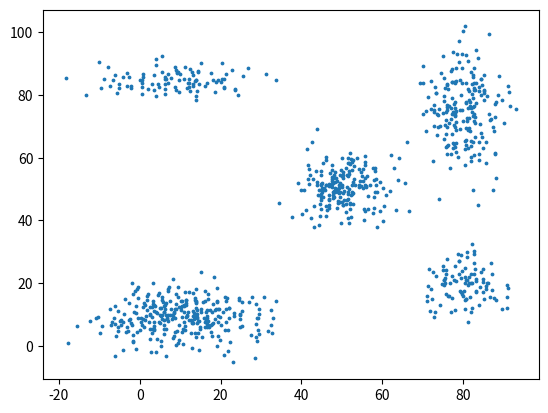
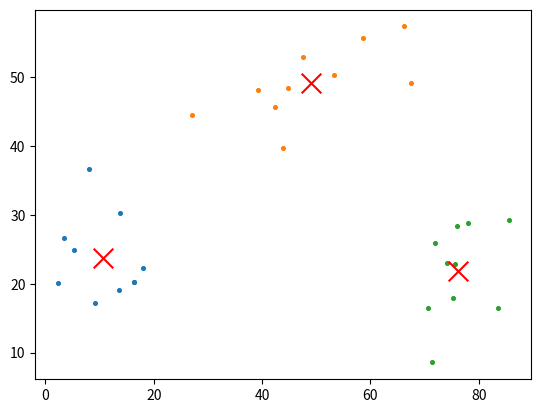
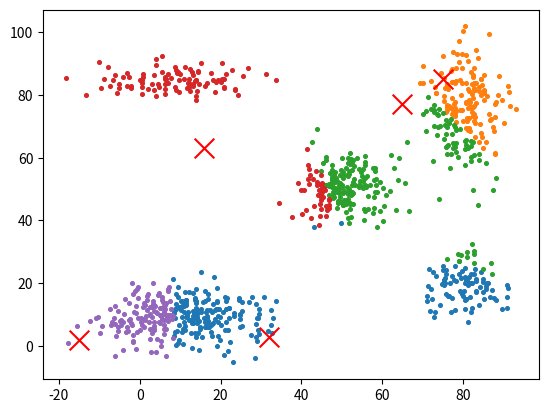
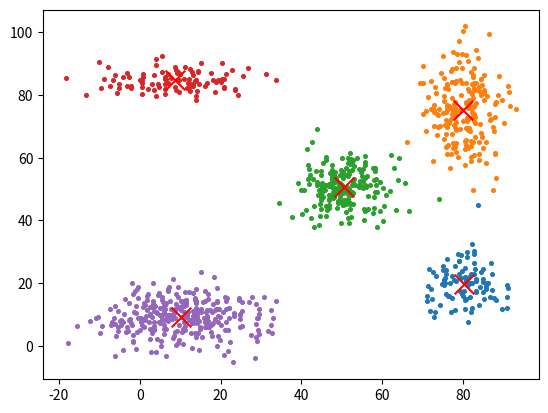
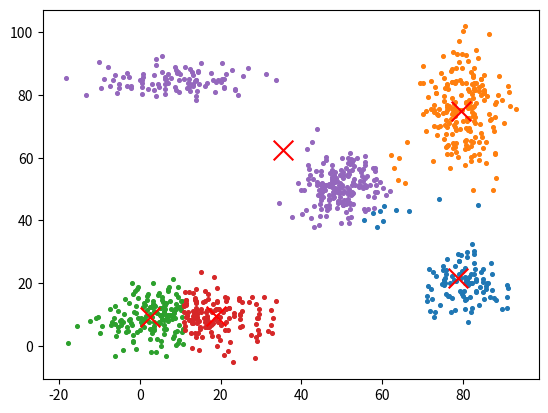

Reproduce these figures in Python, in order.
import numpy as np
#%matplotlib inline
from matplotlib import pyplot as plt


def plot_clusters(data, centroids):
    """
    Shows a scatter plot with the data points clustered according to the centroids.
    """
    # Assigning the data points to clusters/centroids.
    clusters = [[] for _ in range(centroids.shape[0])]

    # The shape attribute for numpy arrays returns the dimensions of the array.
    # If Y has n rows and m columns, then Y.shape is (n,m). So Y.shape[0] is n.
    for i in range(data.shape[0]):
        # .linarg stands for linear algebra and the .norm gives the matrix or vector norm.
        # a norm is a function that assigns a strictly positive length or size to each vector in a vector space
        distances = np.linalg.norm(data[i] - centroids, axis=1)
        # .argmin returns the indices of the minimum values along an axis.
        clusters[np.argmin(distances)].append(data[i])

    # Plotting clusters and centroids.
    fig, ax = plt.subplots()
    for c in range(centroids.shape[0]):
        if len(clusters[c]) > 0:
            cluster = np.array(clusters[c])
            ax.scatter(cluster[:, 0], cluster[:, 1], s=7)
    ax.scatter(centroids[:, 0], centroids[:, 1], marker='x', s=200, c='red')


# We would like to have some control over the randomly generated data.
# This is just for development purposes.
np.random.seed(0)

# Euclidean space.
DIMENSIONS = 2

# We will generate clusters.
CLUSTERS = [
    {
        'mean': (10, 10),
        'std': (10, 5),
        'size': 300
    },
    {
        'mean': (10, 85),
        'std': (10, 3),
        'size': 100
    },
    {
        'mean': (50, 50),
        'std': (6, 6),
        'size': 200
    },
    {
        'mean': (80, 75),
        'std': (5, 10),
        'size': 200
    },
    {
        'mean': (80, 20),
        'std': (5, 5),
        'size': 100
    }
]

# Initializing the dataset with zeros.
synthetic_data = np.zeros((np.sum([c['size'] for c in CLUSTERS]), DIMENSIONS))

# Generating the clusters.
start = 0
for c in CLUSTERS:
    for d in range(DIMENSIONS):
        # random.normal Draws random samples from a normal (Gaussian) distribution.
        # https://docs.scipy.org/doc/numpy/reference/generated/numpy.random.normal.html
        synthetic_data[start:start + c['size'], d] = np.random.normal(c['mean'][d], c['std'][d], (c['size']))
    start += c['size']
print(synthetic_data)

print('shape (size, dimensions) =', synthetic_data.shape)

plt.figure()
plt.scatter(synthetic_data[:, 0], synthetic_data[:, 1], s=3)


def compute_new_centroids(clusters, centroids):
    new_centroids = []
    for c in range(centroids.shape[0]):
        new_centroids.append(np.mean(clusters[c], axis=0, dtype=np.float64))
    return np.array(new_centroids)


def get_clusters(data, centroids):
    # This is where we save the data points that are assigned to a specific centroid
    clusters = [[] for _ in range(centroids.shape[0])]

    # Iterate over the datapoints and form the clusters
    for i in range(data.shape[0]):
        # .linarg stands for linear algebra and the .norm gives the matrix or vector norm.
        # This will be the same as the Eucledian distances between the data point data[i] and the different centroids
        distances = np.linalg.norm(data[i] - centroids, axis=1)

        # With argmin we find the indice of the centroid with the smallest distance to the data point
        # We append the datapoint to the corresponding cluster
        clusters[np.argmin(distances)].append(data[i].tolist())
    return clusters


def kmeans(data, centroids):
    """
    Function implementing the k-means clustering.

    :param data
        data
    :param centroids
        initial centroids
    :return
        final centroids
    """
    # We give the change in the centroid values a 1% tolerance
    TOLERANCE = 0.005

    # We need to keep making the clusters until the centroids stop changing
    # Use the isOptimal attribute to break if the change is less than a certain tolerance
    isOptimal = False
    while not isOptimal:

        # This is where we save the data points that are assigned to a specific centroid
        clusters = get_clusters(data, centroids)

        # Now that we have the clusters we need to recompute the centroids
        # It can be shown that the centroid that minimizes the SSE of the cluster is the mean
        # So for each cluster we find the mean values, and assignes these new values as centroids
        # To illustrate, the centroid of a cluster containing the three two-dimensional points,
        # (1,1), (2,3), and (6,2), is ((1 + 2 + 6)13,((1 +3 + 2)13) : (3,2).
        isOptimal = True
        new_centroids = compute_new_centroids(clusters, centroids)
        for c in range(centroids.shape[0]):
            # print(np.absolute(np.sum((centroids[c] - new_centroids[c])/centroids[c])), new_centroids[c], centroids[c])
            if np.absolute(np.sum((centroids[c] - new_centroids[c]) / centroids[c])) > TOLERANCE:
                isOptimal = False

        # Assign the new values and reapat if not optimal
        centroids = new_centroids

    return centroids


test_data = np.array([
    [66.24345364, 57.31053969],
    [43.88243586, 39.69929645],
    [44.71828248, 48.38791398],
    [39.27031378, 48.07972823],
    [58.65407629, 55.66884721],
    [26.98461303, 44.50054366],
    [67.44811764, 49.13785896],
    [42.38793099, 45.61070791],
    [53.19039096, 50.21106873],
    [47.50629625, 52.91407607],
    [2.29566576, 20.15837474],
    [18.01306597, 22.22272531],
    [16.31113504, 20.1897911 ],
    [13.51746037, 19.08356051],
    [16.30599164, 20.30127708],
    [5.21390499, 24.91134781],
    [9.13976842, 17.17882756],
    [3.44961396, 26.64090988],
    [8.12478344, 36.61861524],
    [13.71248827, 30.19430912],
    [74.04082224, 23.0017032 ],
    [70.56185518, 16.47750154],
    [71.26420853, 8.57481802],
    [83.46227301, 16.50657278],
    [75.25403877, 17.91105767],
    [71.81502177, 25.86623191],
    [75.95457742, 28.38983414],
    [85.50127568, 29.31102081],
    [75.60079476, 22.85587325],
    [78.08601555, 28.85141164]
])
test_centroids = np.array([
    [25, 50],
    [50, 50],
    [75, 50]
])

test_centroids = kmeans(test_data, test_centroids)

print('c0 =', test_centroids[0])
print('c1 =', test_centroids[1])
print('c2 =', test_centroids[2])
plot_clusters(test_data, test_centroids)


# Number of clusters.
K = 5

# Boundaries of our data.
x_min = np.min(synthetic_data[:, 0])
x_max = np.max(synthetic_data[:, 0])
y_min = np.min(synthetic_data[:, 1])
y_max = np.max(synthetic_data[:, 1])

# Generating random centroids within the data boundaries.
centroids = np.zeros((K, synthetic_data.shape[1]))
centroids[:, 0] = np.random.randint(x_min, x_max, size=K)
centroids[:, 1] = np.random.randint(y_min, y_max, size=K)

for i in range(len(centroids)):
    print('c%d =' % i, centroids[i])
plot_clusters(synthetic_data, centroids)



centroids = kmeans(synthetic_data, centroids)

# plt.scatter(data[:, 0], data[:, 1], s=3)
# plt.scatter(centroids[:, 0], centroids[:, 1], marker='x', s=200, c='red')

for i in range(len(centroids)):
    print('c%d =' % i, centroids[i])
plot_clusters(synthetic_data, centroids)


def silhouette_score(data, centroids):
    """
    Function implementing the k-means clustering.

    :param data
        data
    :param centroids
        centroids
    :return
        mean Silhouette Coefficient of all samples
    """
    ### START CODE HERE ###
    clusters = get_clusters(data, centroids)

    # First lets find the average distance to all other object in its own cluster
    a = []
    for cluster in clusters:
        for point in cluster:
            distances = np.linalg.norm(np.array(point) - np.array(cluster), axis=1)
            avg_dist = np.sum(distances) / (len(cluster) - 1)
            a.append(avg_dist)

    # Then lets find the average distance for each object to all the different clusters and choos the minimum
    b = []
    for cluster in clusters:
        for point in cluster:
            # Save all the other clusters in a different variable
            cluster_index = clusters.index(cluster)
            other_clusters = list(clusters)
            del other_clusters[cluster_index]

            # For each of the other clusters, find the avg distance and select the minimum of those
            avg_distances = []
            for oc in other_clusters:
                distances = np.linalg.norm(np.array(point) - np.array(oc), axis=1)
                avg_dist = np.sum(distances) / (len(oc))
                avg_distances.append(avg_dist)
            b.append(min(avg_distances))

    scores = []
    # Now lets compute the Silhouette Coefficient for each of the objects and return the average as the score
    for x in range(len(a) - 1):
        res = (b[x] - a[x]) / max([a[x], b[x]])
        scores.append(res)

    ### END CODE HERE ###
    return sum(scores) / len(scores)


silhouette_score(test_data, test_centroids)


centroids = np.zeros((K, synthetic_data.shape[1]))
centroids[:, 0] = np.random.randint(x_min, x_max, size=K)
centroids[:, 1] = np.random.randint(y_min, y_max, size=K)

centroids = kmeans(synthetic_data, centroids)
silhouette_coefficient = silhouette_score(synthetic_data, centroids)

print('silhouette_coefficient =', silhouette_coefficient)
plot_clusters(synthetic_data, centroids)

